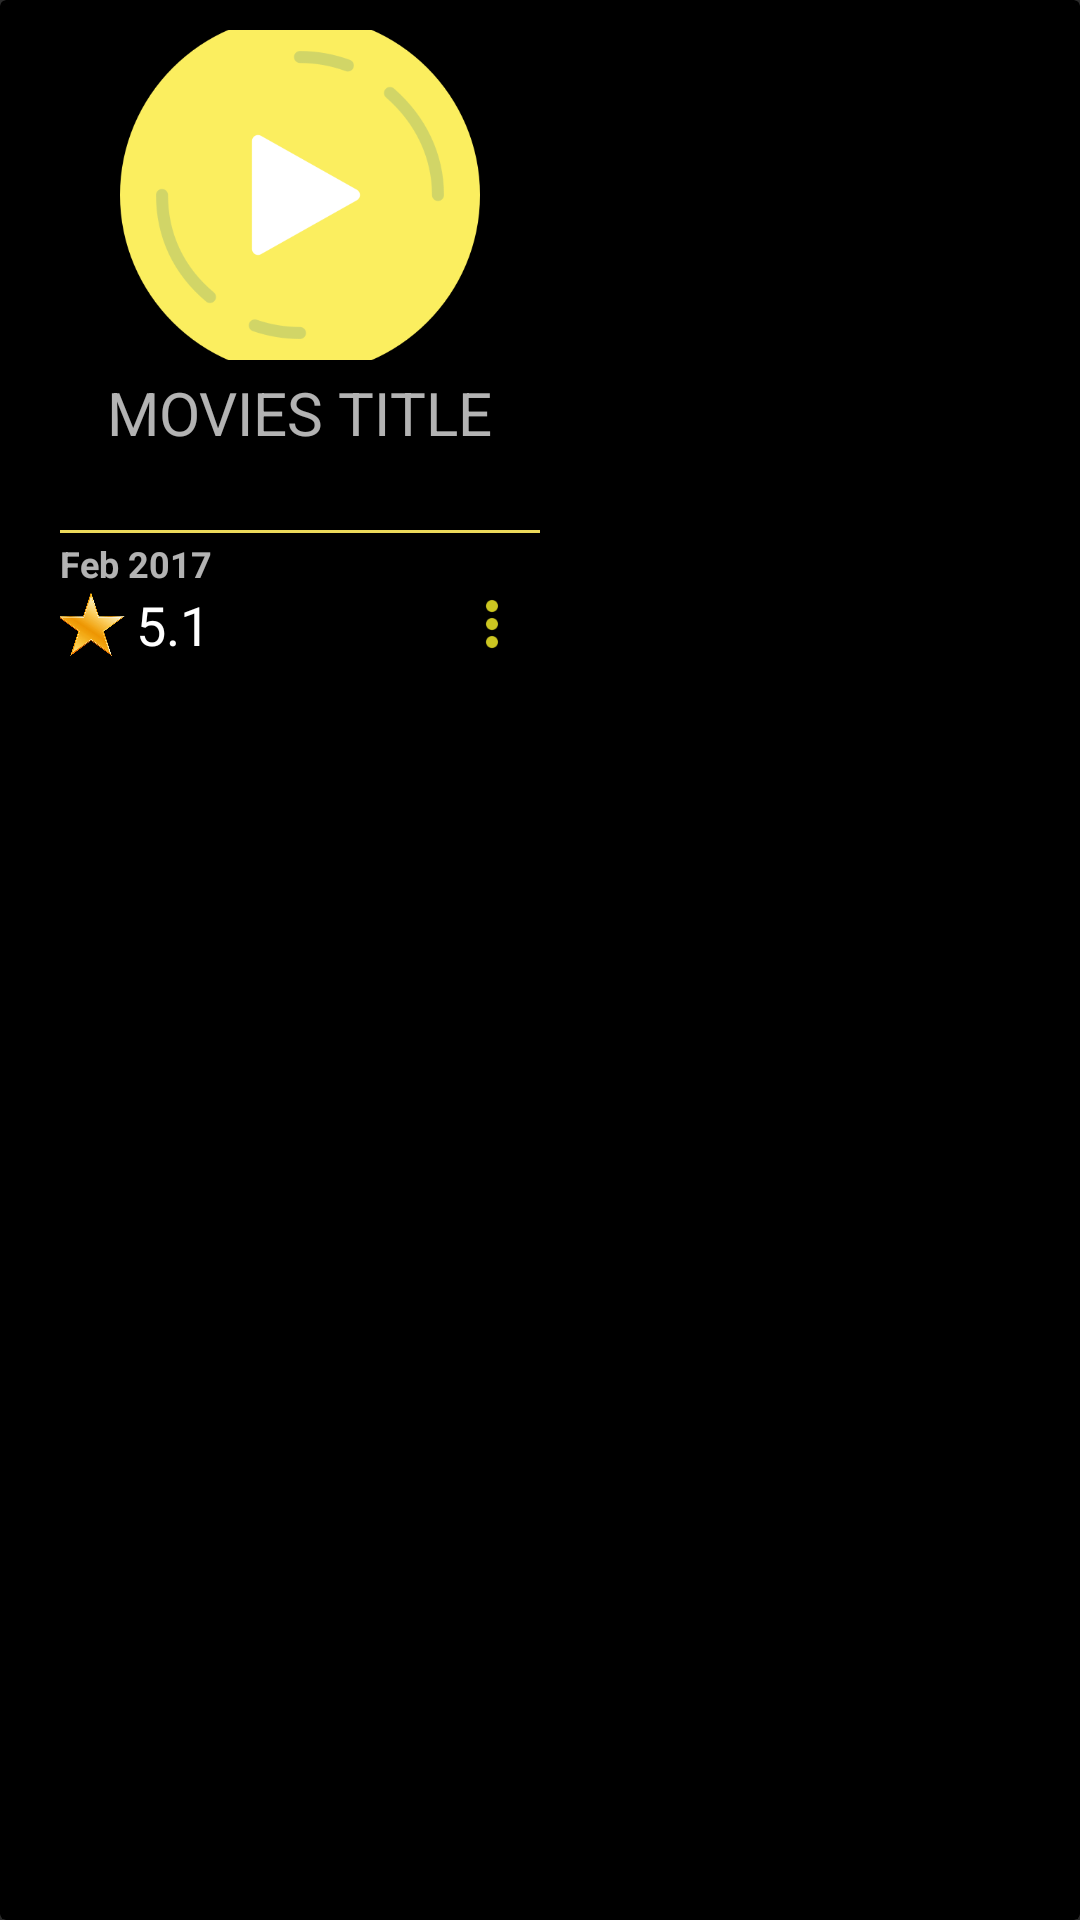

This screen was rendered from an Android layout file. Write that file and the resources it references.
<!-- AndroidManifest.xml: application theme AppThemeFull -->
<!-- res/layout/card_movies.xml -->
<?xml version="1.0" encoding="utf-8"?>
<android.support.v7.widget.CardView xmlns:android="http://schemas.android.com/apk/res/android"
    xmlns:app="http://schemas.android.com/apk/res-auto"
    android:orientation="vertical"
    android:layout_width="200dp"
    android:layout_height="wrap_content"
    app:cardBackgroundColor="@android:color/background_dark"
    android:layout_marginRight="10dp"
    android:id="@+id/cardView"
    android:elevation="3dp">

    <LinearLayout
        android:orientation="horizontal"
        android:layout_width="190dp"
        android:layout_height="230dp"
        android:padding="10dp">

        <LinearLayout
            android:orientation="vertical"
            android:layout_width="match_parent"
            android:layout_height="match_parent"
            android:layout_marginLeft="10dp">
            <ImageView
                android:id="@+id/iv_poster"
                android:layout_width="120dp"
                android:layout_gravity="center"
                android:layout_height="110dp"
                android:src="@mipmap/ic_launcher"
                android:scaleType="centerCrop"/>
            <TextView
                android:id="@+id/tv_title"
                android:layout_marginTop="4dp"
                android:layout_gravity="center"
                android:layout_width="wrap_content"
                android:layout_height="wrap_content"
                android:text="MOVIES TITLE"
                android:textSize="20sp"
                android:lines="2"/>
            <View
                android:layout_width="match_parent"
                android:layout_height="1dp"
                android:background="@color/indicator"
                android:layout_marginTop="2dp"/>

            <TextView
                android:id="@+id/tv_date"
                android:layout_width="wrap_content"
                android:layout_height="wrap_content"
                android:layout_marginTop="2dp"
                android:text="Feb 2017"
                android:textSize="12sp"
                android:textStyle="bold"
                android:lines="1"/>
            <RelativeLayout
                android:layout_width="match_parent"
                android:layout_height="match_parent">
                <ImageView
                    android:layout_width="wrap_content"
                    android:layout_height="wrap_content"
                    android:src="@drawable/ic_dots_action"
                    android:layout_alignParentRight="true"/>
                <ImageView
                    android:id="@+id/iv_rating"
                    android:src="@drawable/image_star"
                    android:layout_alignParentLeft="true"
                    android:layout_marginStart="-5dp"
                    android:layout_width="30dp"
                    android:layout_height="30dp"/>

                <TextView
                    android:id="@+id/tv_rating"
                    android:layout_width="wrap_content"
                    android:layout_height="wrap_content"
                    android:layout_alignParentBottom="true"
                    android:layout_toRightOf="@+id/iv_rating"
                    android:text="5.1"
                    android:textSize="18sp"
                    android:textColor="@android:color/white"
                    android:lines="1"/>

            </RelativeLayout>
        </LinearLayout>
    </LinearLayout>


</android.support.v7.widget.CardView>
<!-- resources referenced by this layout -->
<resources>
  <color name="indicator">#ecd95a</color>
  <!-- drawable ic_dots_action: png bitmap (drawable-hdpi, 254 bytes) -->
  <!-- drawable image_star: png bitmap (drawable-hdpi, 197462 bytes) -->
  <!-- mipmap ic_launcher: png bitmap (mipmap-mdpi, 26963 bytes) -->
  <style name="AppThemeFull" parent="Theme.AppCompat.NoActionBar" />
</resources>
